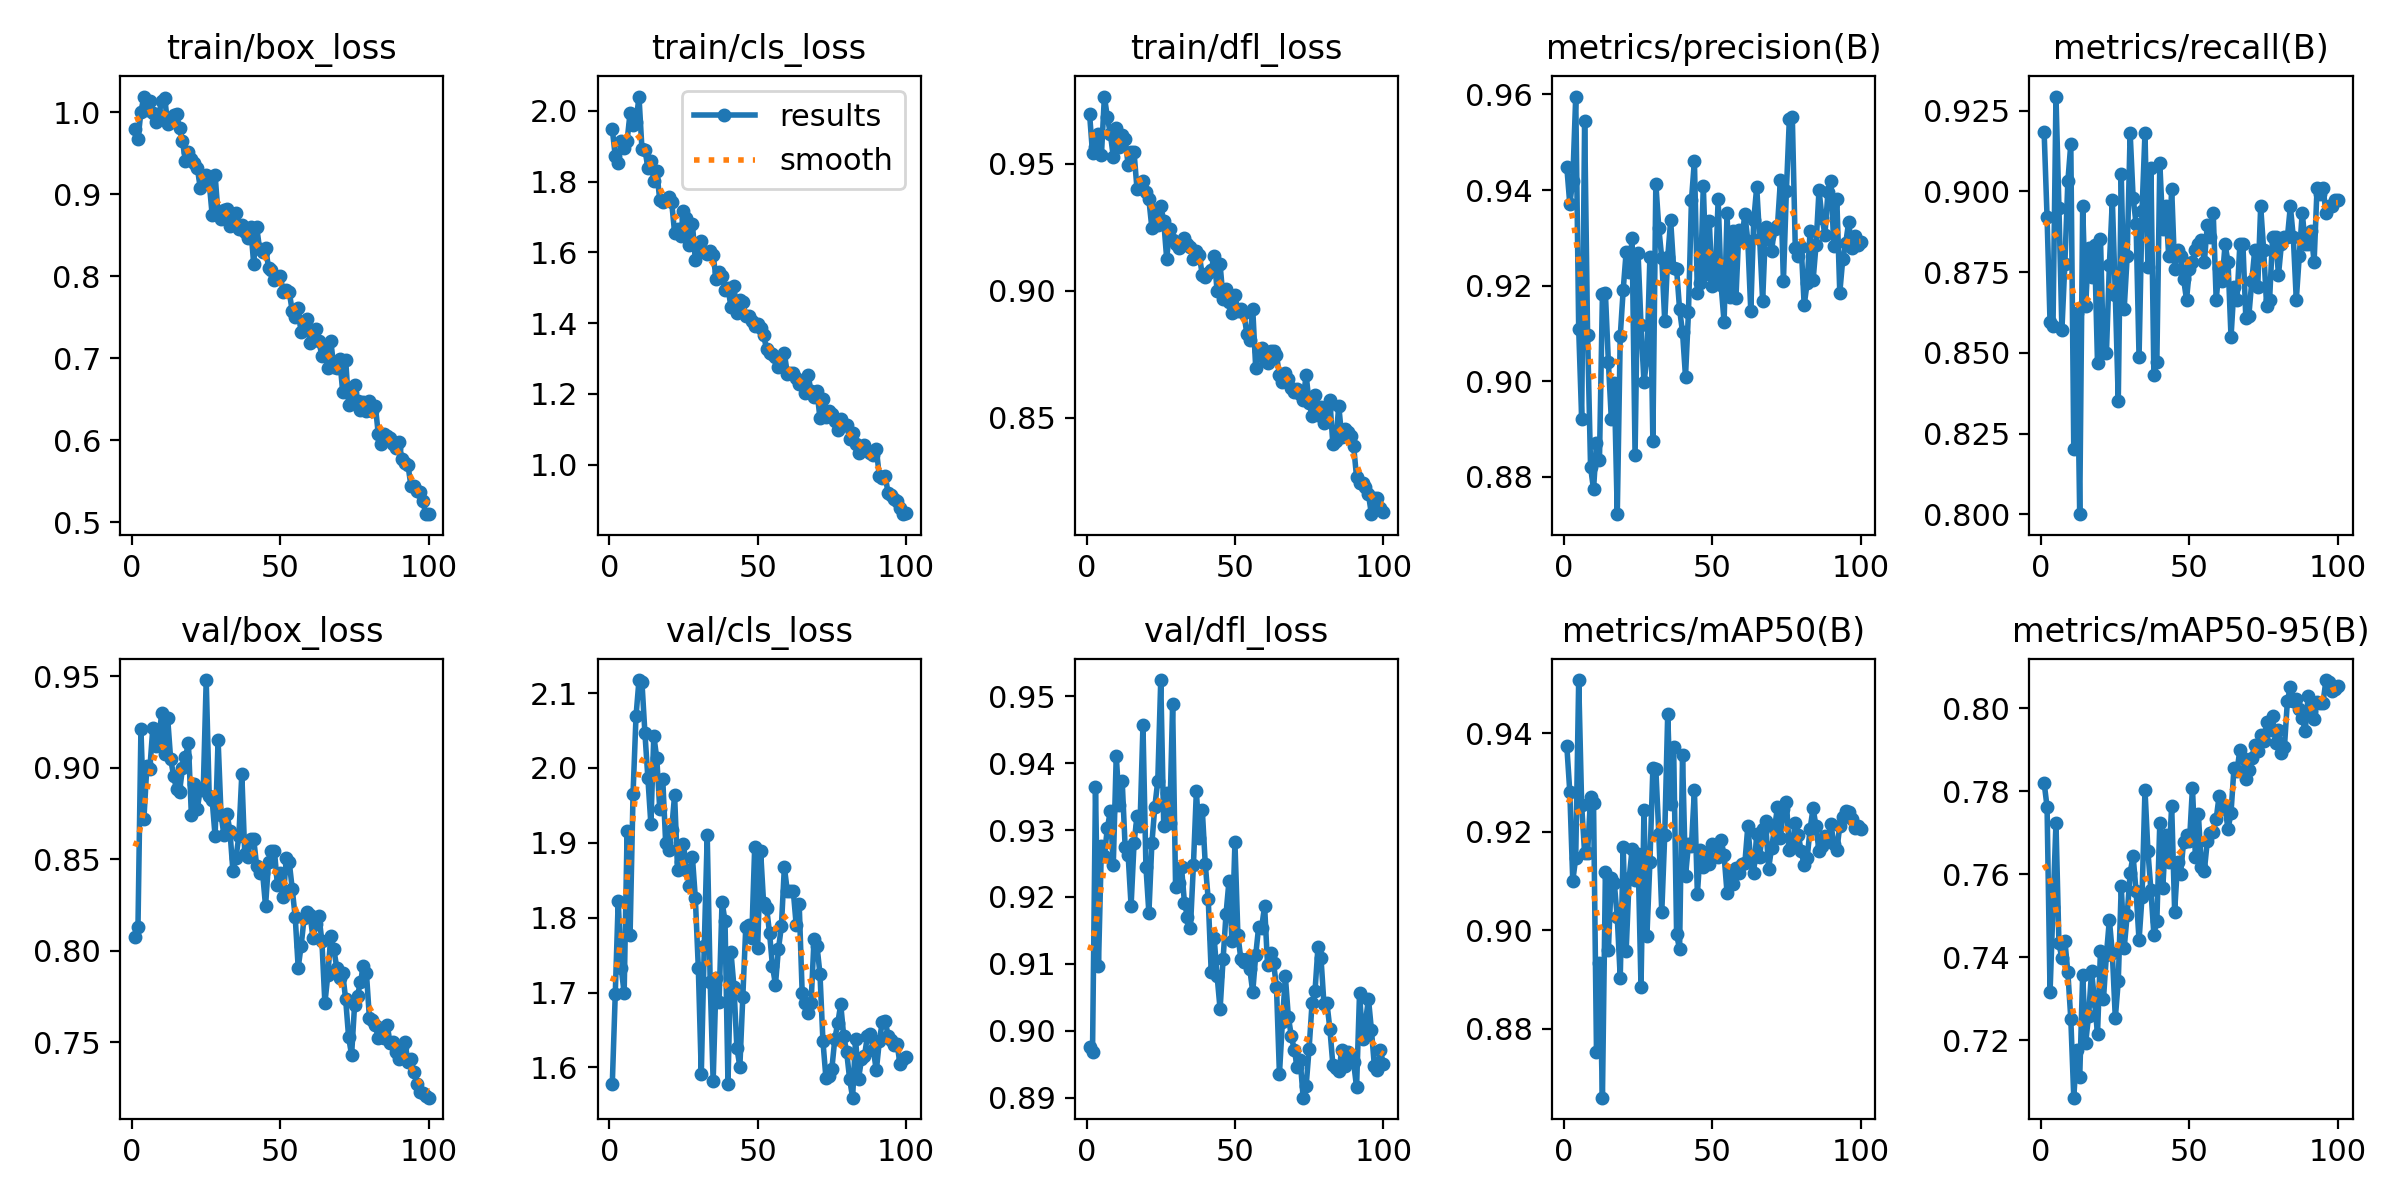

The data file committed next to this chart (first rows):
epoch, time, train/box_loss, train/cls_loss, train/dfl_loss, metrics/precision(B), metrics/recall(B), metrics/mAP50(B), metrics/mAP50-95(B), val/box_loss, val/cls_loss, val/dfl_loss, lr/pg0, lr/pg1, lr/pg2
1, 25.32, 0.9798, 1.948, 0.9696, 0.9448, 0.9186, 0.9373, 0.7821, 0.8077, 1.578, 0.8976, 0.0033, 0.0033, 0.0703
2, 46.78, 0.9675, 1.872, 0.9542, 0.9371, 0.892, 0.9281, 0.7762, 0.8128, 1.698, 0.8969, 0.006568, 0.006568, 0.04023
3, 71.24, 1.001, 1.852, 0.9566, 0.942, 0.8595, 0.91, 0.7316, 0.9209, 1.822, 0.9365, 0.00977, 0.00977, 0.0101
4, 93.62, 1.019, 1.915, 0.9616, 0.9596, 0.8583, 0.9146, 0.7521, 0.872, 1.733, 0.9096, 0.009703, 0.009703, 0.009703
5, 116.7, 1.003, 1.895, 0.9533, 0.911, 0.9294, 0.9508, 0.7723, 0.9007, 1.699, 0.9276, 0.009604, 0.009604, 0.009604
6, 139.7, 1.014, 1.915, 0.9763, 0.8921, 0.895, 0.9254, 0.7433, 0.8993, 1.916, 0.9262, 0.009505, 0.009505, 0.009505
7, 164.5, 0.9991, 1.994, 0.9682, 0.9545, 0.8572, 0.9156, 0.7397, 0.9216, 1.777, 0.9303, 0.009406, 0.009406, 0.009406
8, 185.7, 0.9884, 1.961, 0.9618, 0.9096, 0.8776, 0.9157, 0.744, 0.912, 1.966, 0.9328, 0.009307, 0.009307, 0.009307
9, 208, 0.9967, 1.968, 0.9527, 0.8821, 0.9031, 0.927, 0.7364, 0.9145, 2.069, 0.9248, 0.009208, 0.009208, 0.009208
10, 231.5, 1.015, 2.04, 0.9641, 0.8774, 0.9147, 0.9257, 0.7252, 0.9301, 2.117, 0.9411, 0.009109, 0.009109, 0.009109
11, 253.6, 1.018, 1.892, 0.9565, 0.8871, 0.8201, 0.8752, 0.7062, 0.9075, 2.114, 0.9338, 0.00901, 0.00901, 0.00901
12, 275.2, 0.9864, 1.89, 0.961, 0.8836, 0.8622, 0.8934, 0.7176, 0.9272, 2.047, 0.9374, 0.008911, 0.008911, 0.008911
13, 298.2, 0.9887, 1.839, 0.9597, 0.9182, 0.8, 0.866, 0.711, 0.9049, 1.986, 0.9274, 0.008812, 0.008812, 0.008812
14, 319.9, 0.9963, 1.859, 0.9495, 0.9184, 0.8954, 0.9119, 0.7358, 0.8956, 1.926, 0.9263, 0.008713, 0.008713, 0.008713
15, 342.4, 0.9984, 1.801, 0.9544, 0.9041, 0.8645, 0.8959, 0.7193, 0.888, 2.043, 0.9187, 0.008614, 0.008614, 0.008614
16, 364.9, 0.9807, 1.83, 0.9543, 0.892, 0.8826, 0.9107, 0.7259, 0.8867, 2.013, 0.928, 0.008515, 0.008515, 0.008515
17, 388.5, 0.9648, 1.747, 0.9399, 0.8997, 0.8734, 0.9095, 0.7367, 0.8996, 1.945, 0.9322, 0.008416, 0.008416, 0.008416
18, 411.5, 0.9404, 1.741, 0.9406, 0.8722, 0.8834, 0.9026, 0.7293, 0.9056, 1.986, 0.9306, 0.008317, 0.008317, 0.008317
19, 434.7, 0.9522, 1.747, 0.9433, 0.9094, 0.8468, 0.8903, 0.7216, 0.9134, 1.899, 0.9456, 0.008218, 0.008218, 0.008218
20, 457, 0.9437, 1.756, 0.9389, 0.9191, 0.8854, 0.9168, 0.7416, 0.8739, 1.89, 0.9245, 0.008119, 0.008119, 0.008119
21, 479.3, 0.9384, 1.744, 0.9358, 0.9271, 0.8502, 0.8958, 0.7298, 0.8913, 1.917, 0.9176, 0.00802, 0.00802, 0.00802
22, 502.7, 0.9326, 1.656, 0.9246, 0.923, 0.8498, 0.9105, 0.7406, 0.8774, 1.964, 0.928, 0.007921, 0.007921, 0.007921
23, 526.4, 0.9078, 1.665, 0.9318, 0.93, 0.8773, 0.9164, 0.7491, 0.8883, 1.864, 0.9335, 0.007822, 0.007822, 0.007822
24, 547.2, 0.9214, 1.646, 0.9258, 0.8845, 0.8973, 0.9101, 0.7409, 0.8876, 1.874, 0.9374, 0.007723, 0.007723, 0.007723
25, 571.5, 0.9242, 1.717, 0.9335, 0.9269, 0.868, 0.9154, 0.7253, 0.9478, 1.898, 0.9524, 0.007624, 0.007624, 0.007624
26, 594.5, 0.9148, 1.697, 0.9274, 0.9118, 0.8352, 0.8884, 0.7343, 0.8847, 1.863, 0.9306, 0.007525, 0.007525, 0.007525
27, 624.8, 0.8752, 1.622, 0.9125, 0.8998, 0.9054, 0.9243, 0.7571, 0.8824, 1.843, 0.9356, 0.007426, 0.007426, 0.007426
28, 667.1, 0.9235, 1.681, 0.9242, 0.9047, 0.8637, 0.8989, 0.7423, 0.8624, 1.882, 0.931, 0.007327, 0.007327, 0.007327
29, 710.1, 0.8757, 1.578, 0.92, 0.926, 0.88, 0.9138, 0.7502, 0.9152, 1.826, 0.9488, 0.007228, 0.007228, 0.007228
30, 749.8, 0.8699, 1.613, 0.9183, 0.8875, 0.9182, 0.9329, 0.7604, 0.8741, 1.733, 0.9215, 0.007129, 0.007129, 0.007129
31, 791.4, 0.881, 1.632, 0.9168, 0.9413, 0.8981, 0.9327, 0.7644, 0.8629, 1.591, 0.9221, 0.00703, 0.00703, 0.00703
32, 813.7, 0.882, 1.6, 0.9186, 0.9321, 0.89, 0.9196, 0.7559, 0.8749, 1.762, 0.9244, 0.006931, 0.006931, 0.006931
33, 836.8, 0.8616, 1.596, 0.9207, 0.9257, 0.8487, 0.9036, 0.7441, 0.8653, 1.91, 0.9191, 0.006832, 0.006832, 0.006832
34, 860.7, 0.8667, 1.603, 0.9182, 0.9126, 0.8939, 0.9194, 0.7545, 0.8435, 1.714, 0.9171, 0.006733, 0.006733, 0.006733
35, 883.2, 0.8778, 1.592, 0.9171, 0.9259, 0.9182, 0.9439, 0.7804, 0.8504, 1.582, 0.9154, 0.006634, 0.006634, 0.006634
36, 906.6, 0.8577, 1.524, 0.9123, 0.9336, 0.8765, 0.9255, 0.7655, 0.8625, 1.72, 0.9247, 0.006535, 0.006535, 0.006535
37, 931.1, 0.8626, 1.545, 0.9155, 0.9237, 0.9074, 0.9371, 0.7561, 0.8963, 1.688, 0.9358, 0.006436, 0.006436, 0.006436
38, 953.8, 0.8547, 1.533, 0.9139, 0.9235, 0.8431, 0.8992, 0.7454, 0.8527, 1.821, 0.9287, 0.006337, 0.006337, 0.006337
39, 978.4, 0.8471, 1.493, 0.906, 0.9151, 0.8471, 0.8961, 0.7488, 0.8511, 1.795, 0.933, 0.006238, 0.006238, 0.006238
40, 1006, 0.8598, 1.501, 0.9054, 0.9102, 0.9089, 0.9355, 0.7724, 0.8607, 1.578, 0.9249, 0.006139, 0.006139, 0.006139
41, 1053, 0.8155, 1.446, 0.907, 0.901, 0.8883, 0.911, 0.7567, 0.861, 1.754, 0.9196, 0.00604, 0.00604, 0.00604
42, 1101, 0.8605, 1.505, 0.9082, 0.9145, 0.8954, 0.9174, 0.7695, 0.8464, 1.708, 0.9088, 0.005941, 0.005941, 0.005941
43, 1165, 0.8334, 1.429, 0.9137, 0.9379, 0.88, 0.9172, 0.7629, 0.8426, 1.626, 0.9139, 0.005842, 0.005842, 0.005842
44, 1204, 0.8299, 1.464, 0.8997, 0.9461, 0.9008, 0.9284, 0.7765, 0.8426, 1.601, 0.9081, 0.005743, 0.005743, 0.005743
45, 1246, 0.835, 1.46, 0.9103, 0.9185, 0.8761, 0.9074, 0.751, 0.8243, 1.695, 0.9032, 0.005644, 0.005644, 0.005644
46, 1292, 0.8108, 1.419, 0.8969, 0.9206, 0.8818, 0.9164, 0.7629, 0.8484, 1.788, 0.9106, 0.005545, 0.005545, 0.005545
47, 1337, 0.8075, 1.421, 0.9007, 0.9408, 0.88, 0.9127, 0.7601, 0.8542, 1.79, 0.9175, 0.005446, 0.005446, 0.005446
48, 1384, 0.7956, 1.406, 0.8957, 0.9224, 0.873, 0.9157, 0.7677, 0.8545, 1.772, 0.9224, 0.005347, 0.005347, 0.005347
49, 1423, 0.7977, 1.391, 0.8911, 0.9336, 0.8664, 0.9134, 0.7696, 0.8357, 1.894, 0.9135, 0.005248, 0.005248, 0.005248
50, 1462, 0.8, 1.398, 0.8984, 0.92, 0.8761, 0.9175, 0.768, 0.8425, 1.759, 0.9282, 0.005149, 0.005149, 0.005149
51, 1500, 0.7807, 1.386, 0.8921, 0.9207, 0.878, 0.9172, 0.7808, 0.8294, 1.889, 0.9143, 0.00505, 0.00505, 0.00505
52, 1537, 0.7839, 1.366, 0.8929, 0.9381, 0.8819, 0.9148, 0.7643, 0.8507, 1.819, 0.9107, 0.004951, 0.004951, 0.004951
53, 1573, 0.7804, 1.327, 0.8912, 0.9201, 0.8838, 0.9183, 0.7745, 0.8482, 1.814, 0.9103, 0.004852, 0.004852, 0.004852
54, 1613, 0.758, 1.316, 0.8831, 0.9124, 0.885, 0.9152, 0.7618, 0.8336, 1.78, 0.9108, 0.004753, 0.004753, 0.004753
55, 1650, 0.7503, 1.313, 0.8807, 0.9351, 0.878, 0.9076, 0.7608, 0.8183, 1.735, 0.9092, 0.004654, 0.004654, 0.004654
56, 1688, 0.7617, 1.304, 0.8928, 0.9175, 0.8896, 0.9119, 0.7679, 0.7906, 1.711, 0.9058, 0.004555, 0.004555, 0.004555
57, 1723, 0.7319, 1.277, 0.8697, 0.9314, 0.8857, 0.9094, 0.7701, 0.8026, 1.758, 0.9113, 0.004456, 0.004456, 0.004456
58, 1759, 0.7417, 1.305, 0.8762, 0.9175, 0.8935, 0.9125, 0.7701, 0.818, 1.788, 0.9156, 0.004357, 0.004357, 0.004357
59, 1793, 0.748, 1.315, 0.8774, 0.9317, 0.8664, 0.9115, 0.7733, 0.8211, 1.868, 0.9154, 0.004258, 0.004258, 0.004258
60, 1829, 0.7188, 1.258, 0.8729, 0.9297, 0.8764, 0.9134, 0.779, 0.8195, 1.835, 0.9186, 0.004159, 0.004159, 0.004159
... 40 more rows
